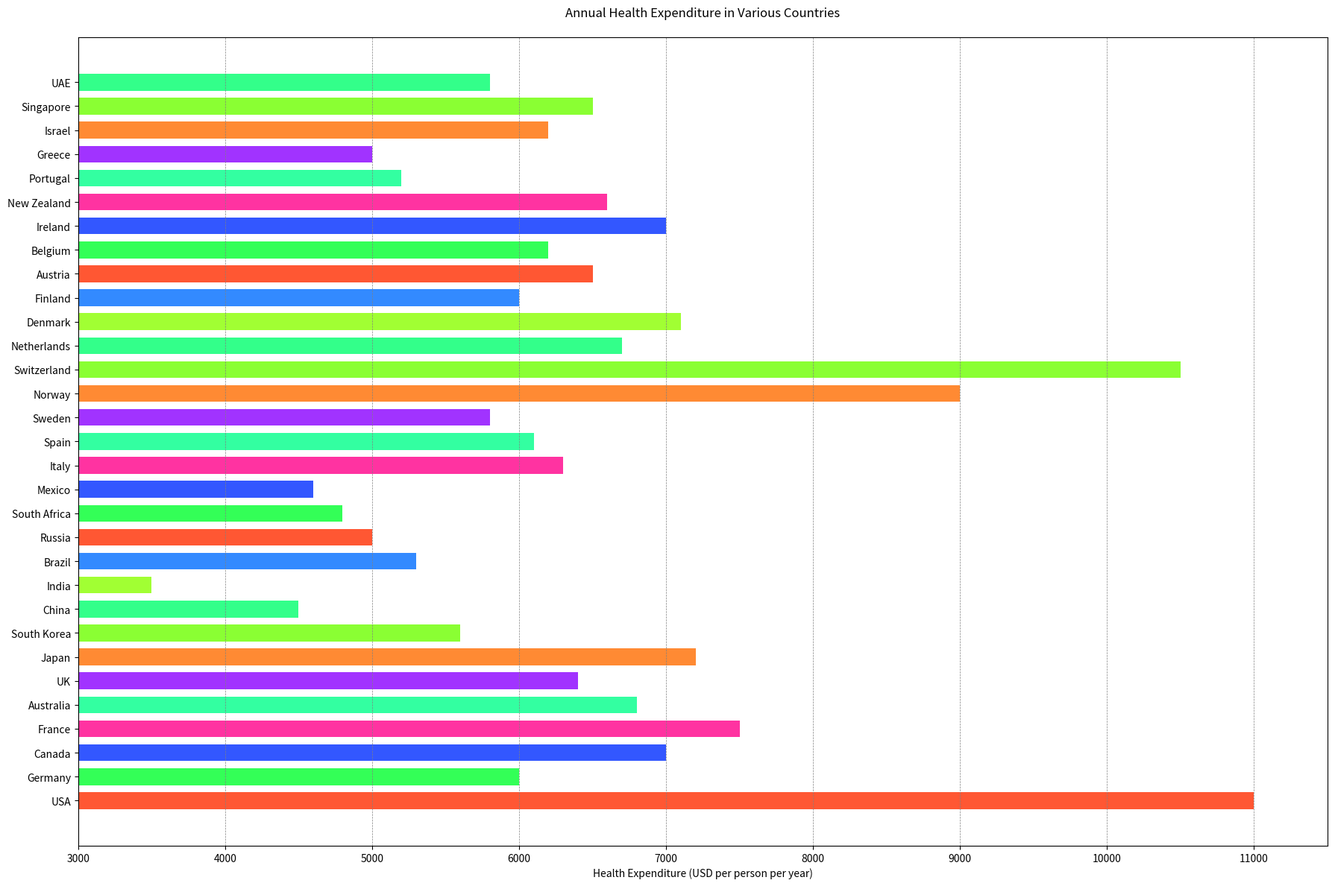

Generate this figure with matplotlib:

import matplotlib.pyplot as plt

# Data for the chart
countries = ['USA', 'Germany', 'Canada', 'France', 'Australia', 'UK', 'Japan', 'South Korea', 
             'China', 'India', 'Brazil', 'Russia', 'South Africa', 'Mexico', 'Italy', 'Spain', 
             'Sweden', 'Norway', 'Switzerland', 'Netherlands', 'Denmark', 'Finland', 'Austria', 
             'Belgium', 'Ireland', 'New Zealand', 'Portugal', 'Greece', 'Israel', 'Singapore', 'UAE']
health_expenditure = [11000, 6000, 7000, 7500, 6800, 6400, 7200, 5600, 
                      4500, 3500, 5300, 5000, 4800, 4600, 6300, 6100, 
                      5800, 9000, 10500, 6700, 7100, 6000, 6500, 6200, 
                      7000, 6600, 5200, 5000, 6200, 6500, 5800]

# Setting colors for each bar
colors = ['#FF5733', '#33FF57', '#3357FF', '#FF33A1', '#33FFA1', 
          '#A133FF', '#FF8A33', '#8AFF33', '#33FF8A', '#A1FF33', 
          '#338AFF', '#FF5733', '#33FF57', '#3357FF', '#FF33A1',
          '#33FFA1', '#A133FF', '#FF8A33', '#8AFF33', '#33FF8A',
          '#A1FF33', '#338AFF', '#FF5733', '#33FF57', '#3357FF',
          '#FF33A1', '#33FFA1', '#A133FF', '#FF8A33', '#8AFF33', 
          '#33FF8A']

# Increase the width and height of the chart
plt.figure(figsize=(18, 12))

# Change the direction of the chart to horizontal and modify the bar width
plt.barh(countries, health_expenditure, color=colors, height=0.7)

# Customizing the chart with titles and labels
plt.xlabel('Health Expenditure (USD per person per year)')
plt.title('Annual Health Expenditure in Various Countries', pad=20)
plt.xlim(3000, 11500)
plt.grid(axis='x', color='gray', linestyle='--', linewidth=0.5)

# Display the bar chart
plt.tight_layout()
plt.show()
